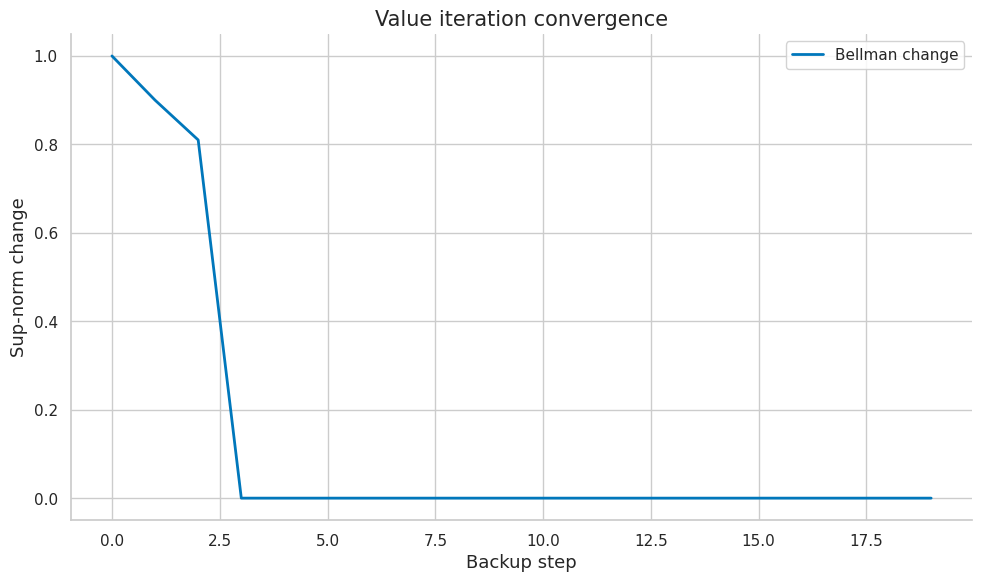
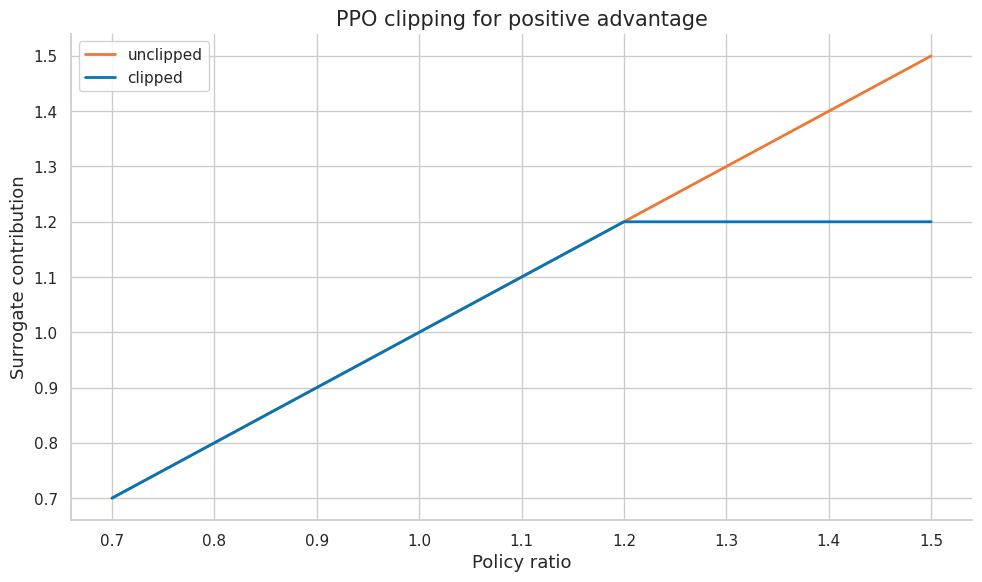

The script that saved these images, in order:
import numpy as np
import matplotlib.pyplot as plt
import matplotlib as mpl

try:
    import seaborn as sns
    sns.set_theme(style="whitegrid", palette="colorblind")
    HAS_SNS = True
except ImportError:
    plt.style.use("seaborn-v0_8-whitegrid")
    HAS_SNS = False

mpl.rcParams.update({
    "figure.figsize":    (10, 6),
    "figure.dpi":         120,
    "font.size":           13,
    "axes.titlesize":      15,
    "axes.labelsize":      13,
    "xtick.labelsize":     11,
    "ytick.labelsize":     11,
    "legend.fontsize":     11,
    "legend.framealpha":   0.85,
    "lines.linewidth":      2.0,
    "axes.spines.top":     False,
    "axes.spines.right":   False,
    "savefig.bbox":       "tight",
    "savefig.dpi":         150,
})
np.random.seed(42)
print("Plot setup complete.")


COLORS = {
    "primary":   "#0077BB",
    "secondary": "#EE7733",
    "tertiary":  "#009988",
    "error":     "#CC3311",
    "neutral":   "#555555",
    "highlight": "#EE3377",
}

def header(title):
    print("\n" + "=" * 72)
    print(title)
    print("=" * 72)

def check_true(condition, name):
    ok = bool(condition)
    print(f"{'PASS' if ok else 'FAIL'} - {name}")
    assert ok, name

def check_close(value, target, tol=1e-8, name="value"):
    value = float(value)
    target = float(target)
    ok = abs(value - target) <= tol
    print(f"{'PASS' if ok else 'FAIL'} - {name}: got {value:.6f}, expected {target:.6f}")
    assert ok, name

def softmax(logits):
    logits = np.asarray(logits, dtype=float)
    shifted = logits - np.max(logits)
    exp = np.exp(shifted)
    return exp / exp.sum()

def chain_mdp():
    # Three nonterminal states plus one terminal state.
    n_states, n_actions, terminal = 4, 2, 3
    P = np.zeros((n_states, n_actions, n_states))
    R = np.zeros((n_states, n_actions, n_states))
    for s in range(n_states):
        if s == terminal:
            P[s, :, terminal] = 1.0
            continue
        left = max(0, s - 1)
        right = min(terminal, s + 1)
        P[s, 0, left] = 1.0
        P[s, 1, right] = 1.0
        if right == terminal:
            R[s, 1, terminal] = 1.0
    return P, R, terminal

def policy_transition_reward(P, R, policy):
    P_pi = np.einsum("sa,san->sn", policy, P)
    r_pi = np.einsum("sa,san,san->s", policy, P, R)
    return P_pi, r_pi

def policy_evaluation(P, R, policy, gamma=0.9):
    P_pi, r_pi = policy_transition_reward(P, R, policy)
    A = np.eye(P.shape[0]) - gamma * P_pi
    return np.linalg.solve(A, r_pi)

def bellman_optimality_backup(P, R, V, gamma=0.9):
    q = np.einsum("san,san->sa", P, R + gamma * V[None, None, :])
    return q.max(axis=1), q.argmax(axis=1), q

def value_iteration(P, R, gamma=0.9, steps=25):
    V = np.zeros(P.shape[0])
    history = []
    for _ in range(steps):
        new_V, policy, q = bellman_optimality_backup(P, R, V, gamma)
        history.append(float(np.max(np.abs(new_V - V))))
        V = new_V
    return V, policy, np.array(history)

def td_update(v_s, reward, v_next, alpha=0.2, gamma=0.9, done=False):
    target = reward if done else reward + gamma * v_next
    return v_s + alpha * (target - v_s), target

def q_learning_update(q_sa, reward, next_q, alpha=0.3, gamma=0.9, done=False):
    target = reward if done else reward + gamma * np.max(next_q)
    return q_sa + alpha * (target - q_sa), target

def sarsa_update(q_sa, reward, q_next_action, alpha=0.3, gamma=0.9, done=False):
    target = reward if done else reward + gamma * q_next_action
    return q_sa + alpha * (target - q_sa), target

def discounted_returns(rewards, gamma=0.9):
    out = []
    g = 0.0
    for r in reversed(rewards):
        g = float(r) + gamma * g
        out.append(g)
    return np.array(list(reversed(out)))

def generalized_advantages(rewards, values, gamma=0.9, lam=0.95):
    rewards = np.asarray(rewards, dtype=float)
    values = np.asarray(values, dtype=float)
    adv = np.zeros_like(rewards)
    gae = 0.0
    for t in reversed(range(len(rewards))):
        delta = rewards[t] + gamma * values[t + 1] - values[t]
        gae = delta + gamma * lam * gae
        adv[t] = gae
    return adv

def ppo_clip_objective(ratio, advantage, eps=0.2):
    unclipped = ratio * advantage
    clipped = np.clip(ratio, 1 - eps, 1 + eps) * advantage
    return np.minimum(unclipped, clipped)

print("Reinforcement-learning helpers ready.")


header("Demo 1: Sequential decision making - policy evaluation")
P, R, terminal = chain_mdp()
policy = np.array([[0.3, 0.7], [0.2, 0.8], [0.1, 0.9], [0.5, 0.5]])
V = policy_evaluation(P, R, policy, gamma=0.9)
print("Policy value:", np.round(V, 4).tolist())
check_true(V[2] > V[1] > V[0], "states closer to reward have higher value")


header("Demo 2: Rewards returns and delayed credit - value iteration")
P, R, terminal = chain_mdp()
V, policy, history = value_iteration(P, R, gamma=0.9, steps=20)
print("Optimal value:", np.round(V, 4).tolist())
print("Greedy actions:", policy.tolist())
print("Final Bellman change:", round(float(history[-1]), 8))
check_true(np.all(policy[:3] == 1), "optimal policy moves right toward terminal reward")
fig, ax = plt.subplots()
ax.plot(history, color=COLORS["primary"], label="Bellman change")
ax.set_title("Value iteration convergence")
ax.set_xlabel("Backup step")
ax.set_ylabel("Sup-norm change")
ax.legend()
fig.tight_layout()
plt.show()
plt.close(fig)


header("Demo 3: Exploration versus exploitation - Monte Carlo return")
rewards = [0, 0, 1]
returns = discounted_returns(rewards, gamma=0.9)
print("Rewards:", rewards)
print("Returns:", np.round(returns, 4).tolist())
check_close(returns[0], 0.81, name="delayed reward discounted twice")


header("Demo 4: RL versus supervised learning - TD(0) update")
new_v, target = td_update(v_s=0.4, reward=0.0, v_next=0.8, alpha=0.5, gamma=0.9)
print("TD target:", round(target, 4))
print("Updated value:", round(new_v, 4))
check_close(new_v, 0.56, name="TD update moves halfway to target")


header("Demo 5: Where RL appears in LLM systems - SARSA versus Q-learning")
next_q = np.array([0.2, 0.9])
q_sarsa, target_sarsa = sarsa_update(0.1, reward=0.0, q_next_action=next_q[0], alpha=0.5, gamma=0.9)
q_ql, target_ql = q_learning_update(0.1, reward=0.0, next_q=next_q, alpha=0.5, gamma=0.9)
print("SARSA target:", round(target_sarsa, 4), "updated:", round(q_sarsa, 4))
print("Q-learning target:", round(target_ql, 4), "updated:", round(q_ql, 4))
check_true(q_ql > q_sarsa, "greedy off-policy target is larger here")


header("Demo 6: States actions rewards and transitions - epsilon greedy distribution")
q = np.array([1.0, 2.0, 0.5])
epsilon = 0.15
probs = np.ones_like(q) * epsilon / len(q)
probs[np.argmax(q)] += 1 - epsilon
print("Action probabilities:", np.round(probs, 4).tolist())
check_close(probs.sum(), 1.0, name="probabilities sum to one")
check_true(np.argmax(probs) == np.argmax(q), "greedy action remains most likely")


header("Demo 7: The Markov property - policy gradient bandit")
logits = np.array([0.2, -0.1])
probs = softmax(logits)
action = 0
advantage = 1.5
grad_logp = np.array([1.0, 0.0]) - probs
grad = grad_logp * advantage
print("Policy probs:", np.round(probs, 4).tolist())
print("Gradient estimate:", np.round(grad, 4).tolist())
check_close(grad.sum(), 0.0, name="softmax score gradient sums to zero")


header("Demo 8: Episodic continuing finite and infinite horizon tasks - generalized advantage estimation")
rewards = np.array([0.0, 0.2, 1.0])
values = np.array([0.3, 0.4, 0.7, 0.0])
adv = generalized_advantages(rewards, values, gamma=0.9, lam=0.8)
print("Advantages:", np.round(adv, 4).tolist())
check_true(adv[-1] > 0, "terminal reward creates positive final advantage")


header("Demo 9: Transition kernels and reward functions - PPO clipping")
ratios = np.array([0.7, 0.9, 1.0, 1.2, 1.5])
adv = np.ones_like(ratios)
obj = ppo_clip_objective(ratios, adv, eps=0.2)
print("Ratios:", ratios.tolist())
print("Clipped objective:", np.round(obj, 4).tolist())
check_close(obj[-1], 1.2, name="positive advantage clips high ratio")
fig, ax = plt.subplots()
ax.plot(ratios, ratios * adv, color=COLORS["secondary"], label="unclipped")
ax.plot(ratios, obj, color=COLORS["primary"], label="clipped")
ax.set_title("PPO clipping for positive advantage")
ax.set_xlabel("Policy ratio")
ax.set_ylabel("Surrogate contribution")
ax.legend()
fig.tight_layout()
plt.show()
plt.close(fig)


header("Demo 10: Partial observability and belief states - preference loss")
policy_gap = 0.8
reference_gap = 0.2
beta = 0.3
logit = beta * (policy_gap - reference_gap)
prob_preferred = 1 / (1 + np.exp(-logit))
loss = -np.log(prob_preferred)
print("Preference probability:", round(float(prob_preferred), 4))
print("DPO-style loss:", round(float(loss), 4))
check_true(0.0 < prob_preferred < 1.0, "preference probability is valid")


header("Demo 11: Discounted return - policy evaluation")
P, R, terminal = chain_mdp()
policy = np.array([[0.3, 0.7], [0.2, 0.8], [0.1, 0.9], [0.5, 0.5]])
V = policy_evaluation(P, R, policy, gamma=0.9)
print("Policy value:", np.round(V, 4).tolist())
check_true(V[2] > V[1] > V[0], "states closer to reward have higher value")


header("Demo 12: Deterministic and stochastic policies - value iteration")
P, R, terminal = chain_mdp()
V, policy, history = value_iteration(P, R, gamma=0.9, steps=20)
print("Optimal value:", np.round(V, 4).tolist())
print("Greedy actions:", policy.tolist())
print("Final Bellman change:", round(float(history[-1]), 8))
check_true(np.all(policy[:3] == 1), "optimal policy moves right toward terminal reward")
fig, ax = plt.subplots()
ax.plot(history, color=COLORS["primary"], label="Bellman change")
ax.set_title("Value iteration convergence")
ax.set_xlabel("Backup step")
ax.set_ylabel("Sup-norm change")
ax.legend()
fig.tight_layout()
plt.show()
plt.close(fig)


header("Demo 13: State-value and action-value functions - Monte Carlo return")
rewards = [0, 0, 1]
returns = discounted_returns(rewards, gamma=0.9)
print("Rewards:", rewards)
print("Returns:", np.round(returns, 4).tolist())
check_close(returns[0], 0.81, name="delayed reward discounted twice")


header("Demo 14: Advantage functions - TD(0) update")
new_v, target = td_update(v_s=0.4, reward=0.0, v_next=0.8, alpha=0.5, gamma=0.9)
print("TD target:", round(target, 4))
print("Updated value:", round(new_v, 4))
check_close(new_v, 0.56, name="TD update moves halfway to target")


header("Demo 15: Occupancy measures - SARSA versus Q-learning")
next_q = np.array([0.2, 0.9])
q_sarsa, target_sarsa = sarsa_update(0.1, reward=0.0, q_next_action=next_q[0], alpha=0.5, gamma=0.9)
q_ql, target_ql = q_learning_update(0.1, reward=0.0, next_q=next_q, alpha=0.5, gamma=0.9)
print("SARSA target:", round(target_sarsa, 4), "updated:", round(q_sarsa, 4))
print("Q-learning target:", round(target_ql, 4), "updated:", round(q_ql, 4))
check_true(q_ql > q_sarsa, "greedy off-policy target is larger here")


header("Demo 16: Bellman expectation equation - epsilon greedy distribution")
q = np.array([1.0, 2.0, 0.5])
epsilon = 0.15
probs = np.ones_like(q) * epsilon / len(q)
probs[np.argmax(q)] += 1 - epsilon
print("Action probabilities:", np.round(probs, 4).tolist())
check_close(probs.sum(), 1.0, name="probabilities sum to one")
check_true(np.argmax(probs) == np.argmax(q), "greedy action remains most likely")


header("Demo 17: Bellman optimality equation - policy gradient bandit")
logits = np.array([0.2, -0.1])
probs = softmax(logits)
action = 0
advantage = 1.5
grad_logp = np.array([1.0, 0.0]) - probs
grad = grad_logp * advantage
print("Policy probs:", np.round(probs, 4).tolist())
print("Gradient estimate:", np.round(grad, 4).tolist())
check_close(grad.sum(), 0.0, name="softmax score gradient sums to zero")


header("Demo 18: Contraction mapping intuition - generalized advantage estimation")
rewards = np.array([0.0, 0.2, 1.0])
values = np.array([0.3, 0.4, 0.7, 0.0])
adv = generalized_advantages(rewards, values, gamma=0.9, lam=0.8)
print("Advantages:", np.round(adv, 4).tolist())
check_true(adv[-1] > 0, "terminal reward creates positive final advantage")


header("Demo 19: Matrix form for finite MDPs - PPO clipping")
ratios = np.array([0.7, 0.9, 1.0, 1.2, 1.5])
adv = np.ones_like(ratios)
obj = ppo_clip_objective(ratios, adv, eps=0.2)
print("Ratios:", ratios.tolist())
print("Clipped objective:", np.round(obj, 4).tolist())
check_close(obj[-1], 1.2, name="positive advantage clips high ratio")
fig, ax = plt.subplots()
ax.plot(ratios, ratios * adv, color=COLORS["secondary"], label="unclipped")
ax.plot(ratios, obj, color=COLORS["primary"], label="clipped")
ax.set_title("PPO clipping for positive advantage")
ax.set_xlabel("Policy ratio")
ax.set_ylabel("Surrogate contribution")
ax.legend()
fig.tight_layout()
plt.show()
plt.close(fig)


header("Demo 20: Bellman residuals - preference loss")
policy_gap = 0.8
reference_gap = 0.2
beta = 0.3
logit = beta * (policy_gap - reference_gap)
prob_preferred = 1 / (1 + np.exp(-logit))
loss = -np.log(prob_preferred)
print("Preference probability:", round(float(prob_preferred), 4))
print("DPO-style loss:", round(float(loss), 4))
check_true(0.0 < prob_preferred < 1.0, "preference probability is valid")


header("Demo 21: Policy evaluation - policy evaluation")
P, R, terminal = chain_mdp()
policy = np.array([[0.3, 0.7], [0.2, 0.8], [0.1, 0.9], [0.5, 0.5]])
V = policy_evaluation(P, R, policy, gamma=0.9)
print("Policy value:", np.round(V, 4).tolist())
check_true(V[2] > V[1] > V[0], "states closer to reward have higher value")


header("Demo 22: Policy improvement - value iteration")
P, R, terminal = chain_mdp()
V, policy, history = value_iteration(P, R, gamma=0.9, steps=20)
print("Optimal value:", np.round(V, 4).tolist())
print("Greedy actions:", policy.tolist())
print("Final Bellman change:", round(float(history[-1]), 8))
check_true(np.all(policy[:3] == 1), "optimal policy moves right toward terminal reward")
fig, ax = plt.subplots()
ax.plot(history, color=COLORS["primary"], label="Bellman change")
ax.set_title("Value iteration convergence")
ax.set_xlabel("Backup step")
ax.set_ylabel("Sup-norm change")
ax.legend()
fig.tight_layout()
plt.show()
plt.close(fig)


header("Demo 23: Policy iteration - Monte Carlo return")
rewards = [0, 0, 1]
returns = discounted_returns(rewards, gamma=0.9)
print("Rewards:", rewards)
print("Returns:", np.round(returns, 4).tolist())
check_close(returns[0], 0.81, name="delayed reward discounted twice")


header("Demo 24: Value iteration - TD(0) update")
new_v, target = td_update(v_s=0.4, reward=0.0, v_next=0.8, alpha=0.5, gamma=0.9)
print("TD target:", round(target, 4))
print("Updated value:", round(new_v, 4))
check_close(new_v, 0.56, name="TD update moves halfway to target")


header("Demo 25: Planning versus learning - SARSA versus Q-learning")
next_q = np.array([0.2, 0.9])
q_sarsa, target_sarsa = sarsa_update(0.1, reward=0.0, q_next_action=next_q[0], alpha=0.5, gamma=0.9)
q_ql, target_ql = q_learning_update(0.1, reward=0.0, next_q=next_q, alpha=0.5, gamma=0.9)
print("SARSA target:", round(target_sarsa, 4), "updated:", round(q_sarsa, 4))
print("Q-learning target:", round(target_ql, 4), "updated:", round(q_ql, 4))
check_true(q_ql > q_sarsa, "greedy off-policy target is larger here")
